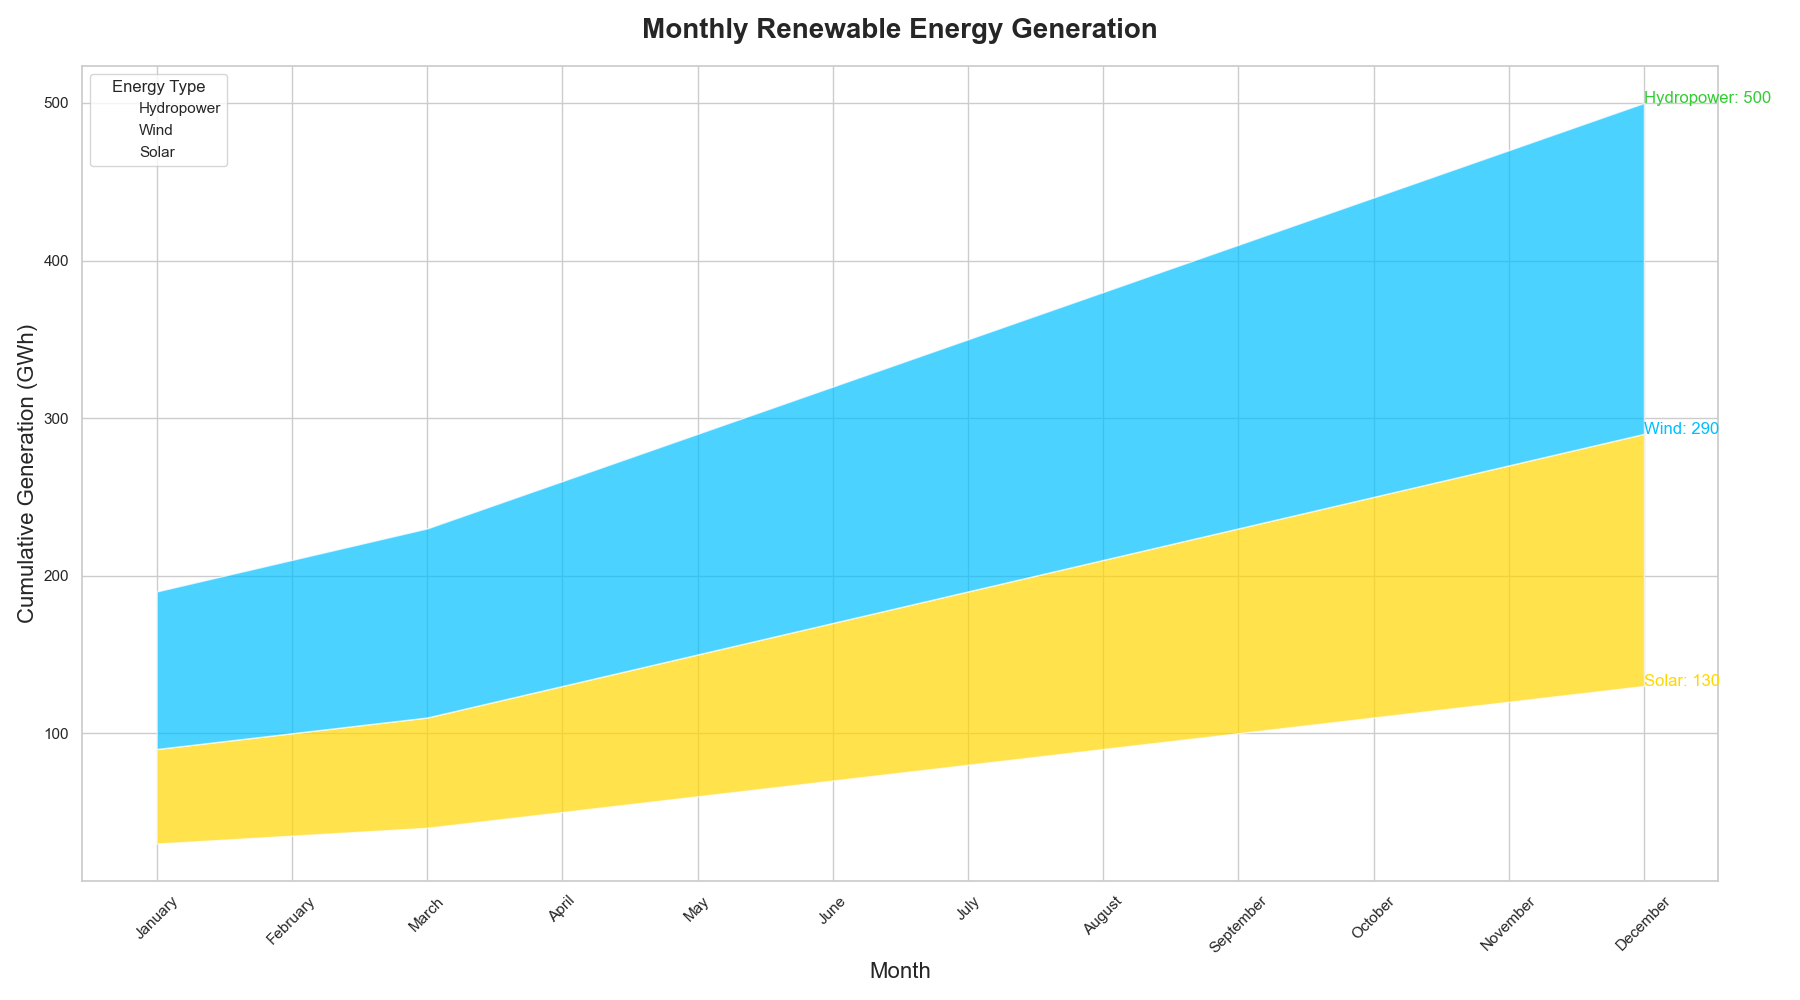

The table this chart was drawn from, first rows:
Month, Solar, Wind, Hydropower
January, 30, 60, 100
February, 35, 65, 110
March, 40, 70, 120
April, 50, 80, 130
May, 60, 90, 140
June, 70, 100, 150
July, 80, 110, 160
August, 90, 120, 170
September, 100, 130, 180
October, 110, 140, 190
November, 120, 150, 200
December, 130, 160, 210
